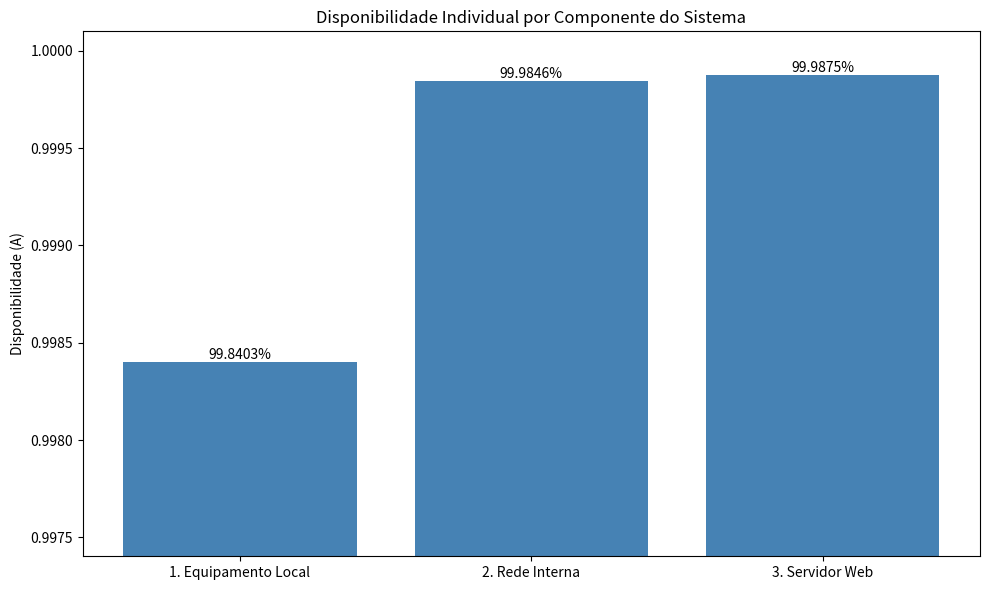
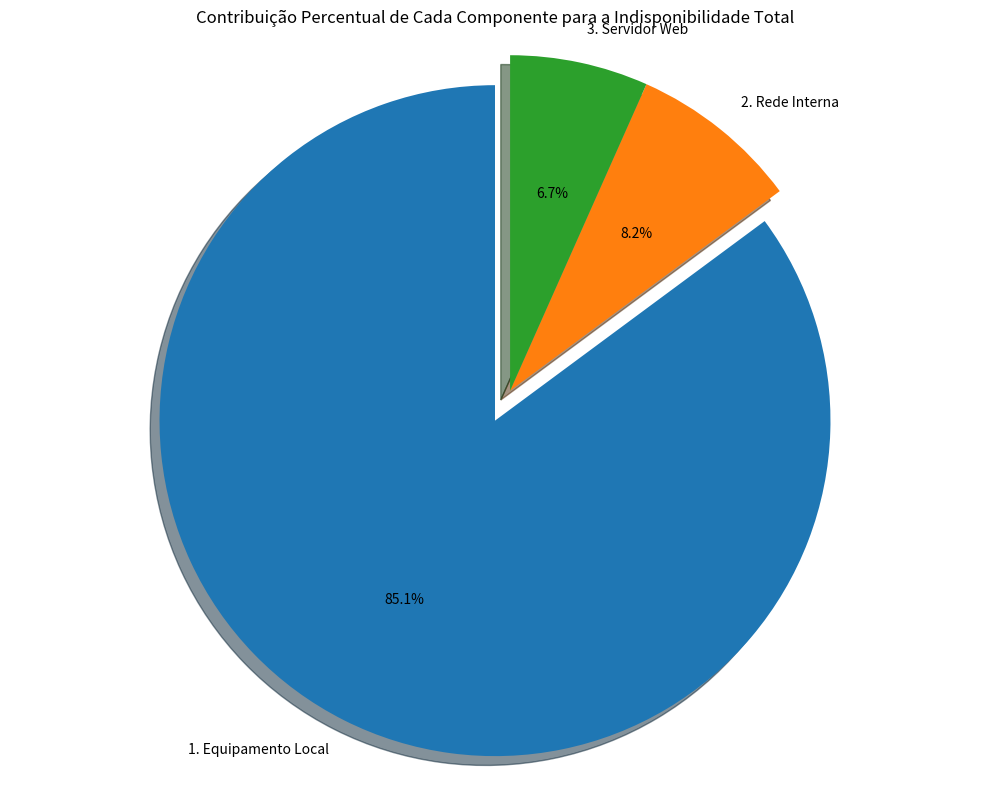

Python code for these plots, in order:


import os
import sys
import matplotlib.pyplot as plt
import numpy as np

def calcular_disponibilidade(mttf_horas, mttr_horas):
    """
    Calcula a disponibilidade de um único componente.
    A fórmula é: A = MTTF / (MTTF + MTTR)
    """
    if mttf_horas <= 0 or mttr_horas < 0:
        raise ValueError("MTTF deve ser um valor positivo e MTTR não pode ser negativo.")
    return mttf_horas / (mttf_horas + mttr_horas)

def gerar_graficos(componentes):
    """
    Gera e salva os gráficos da análise de disponibilidade.
    """
    print("\nGerando gráficos da análise...")
    
    nomes = [comp['nome'].replace('UFS', '').strip() for comp in componentes]
    disponibilidades = [calcular_disponibilidade(c['mttf_horas'], c['mttr_horas']) for c in componentes]
    
    # --- Gráfico 1: Gráfico de Barras de Disponibilidade por Componente ---
    fig, ax = plt.subplots(figsize=(10, 6))
    bars = ax.bar(nomes, disponibilidades, color='steelblue')
    ax.set_ylabel('Disponibilidade (A)')
    ax.set_title('Disponibilidade Individual por Componente do Sistema')
    ax.set_ylim([max(0.99, min(disponibilidades) - 0.001), 1.0001])
    for bar in bars:
        yval = bar.get_height()
        plt.text(bar.get_x() + bar.get_width()/2.0, yval, f'{yval*100:.4f}%', va='bottom', ha='center')
    plt.tight_layout()
    caminho_grafico1 = 'output/disponibilidade_componentes.png'
    plt.savefig(caminho_grafico1)
    print(f" -> Gráfico de barras salvo em: {caminho_grafico1}")
    plt.close()

    # --- Gráfico 2: Gráfico de Pizza da Contribuição para a Indisponibilidade ---
    indisponibilidades = [1 - a for a in disponibilidades]
    soma_indisponibilidades = sum(indisponibilidades)
    contribuicao = [(i / soma_indisponibilidades) * 100 for i in indisponibilidades]
    maior_contribuidor_idx = np.argmax(contribuicao)
    explode = [0] * len(nomes)
    explode[maior_contribuidor_idx] = 0.1
    fig2, ax2 = plt.subplots(figsize=(10, 8))
    ax2.pie(contribuicao, explode=explode, labels=nomes, autopct='%1.1f%%', shadow=True, startangle=90)
    ax2.axis('equal')
    ax2.set_title('Contribuição Percentual de Cada Componente para a Indisponibilidade Total')
    plt.tight_layout()
    caminho_grafico2 = 'output/contribuicao_indisponibilidade.png'
    plt.savefig(caminho_grafico2)
    print(f" -> Gráfico de pizza salvo em: {caminho_grafico2}")
    plt.close()

def modelo_disponibilidade_ufs():
    """
    Função principal que modela, calcula e gera relatórios da disponibilidade
    da conexão ao site da UFS.
    """
    componentes = [
        {"nome": "1. Equipamento Local", "mttf_horas": 2500.0, "mttr_horas": 4.0, "justificativa": "Equipamento de consumo (notebook/PC do usuário)."},
        {"nome": "2. Rede Interna UFS", "mttf_horas": 13000.0, "mttr_horas": 2.0, "justificativa": "Switches e roteadores de campus (enterprise-grade)."},
        {"nome": "3. Servidor Web UFS", "mttf_horas": 12000.0, "mttr_horas": 1.5, "justificativa": "Hardware de data center com alta confiabilidade."}
    ]

    print("="*80)
    print("Relatório de Análise de Disponibilidade da Conexão ao Site da UFS")
    print("="*80)
    print("Modelo de Componentes Derivado do Traceroute executado na rede interna da UFS:\n")
    print("[Equip. Local] ---> [Rede Interna UFS] ---> [Servidor Web UFS]\n")
    print("-"*80)

    disponibilidade_total = 1.0
    for comp in componentes:
        disponibilidade_comp = calcular_disponibilidade(comp['mttf_horas'], comp['mttr_horas'])
        disponibilidade_total *= disponibilidade_comp
        print(f"Componente: {comp['nome']}")
        print(f"  - MTTF: {comp['mttf_horas']:,.1f} horas | MTTR: {comp['mttr_horas']:.1f} horas")
        print(f"  - Disponibilidade (A_i): {disponibilidade_comp:.8f} ({disponibilidade_comp * 100:.6f}%)")
        print("-" * 50)

    indisponibilidade_total = 1.0 - disponibilidade_total
    indisponibilidade_anual_horas = indisponibilidade_total * 365 * 24
    dias = int(indisponibilidade_anual_horas // 24)
    horas = int(indisponibilidade_anual_horas % 24)
    minutos = int((indisponibilidade_anual_horas * 60) % 60)

    print("\n" + "="*80)
    print("Resultados Consolidados do Modelo")
    print("="*80)
    print(f"Disponibilidade Total do Sistema (A_total = Π A_i): {disponibilidade_total:.8f}")
    print(f"Disponibilidade Percentual (Classe de Nines): {disponibilidade_total * 100:.6f}%")
    print(f"\nIsso equivale a um tempo médio de inatividade anual de:")
    print(f" -> {indisponibilidade_anual_horas:.2f} horas por ano.")
    print(f" -> Aproximadamente: {dias} dias, {horas} horas e {minutos} minutos por ano.")
    print("="*80)

    gerar_graficos(componentes)
    
class Logger(object):
    def __init__(self, filename="output/relatorio_disponibilidade_ufs.txt"):
        self.terminal = sys.stdout
        self.log = open(filename, "w", encoding='utf-8')
    def write(self, message):
        self.terminal.write(message)
        self.log.write(message)
    def flush(self):
        pass

if __name__ == '__main__':
    if not os.path.exists('output'):
        os.makedirs('output')
    sys.stdout = Logger()
    modelo_disponibilidade_ufs()
